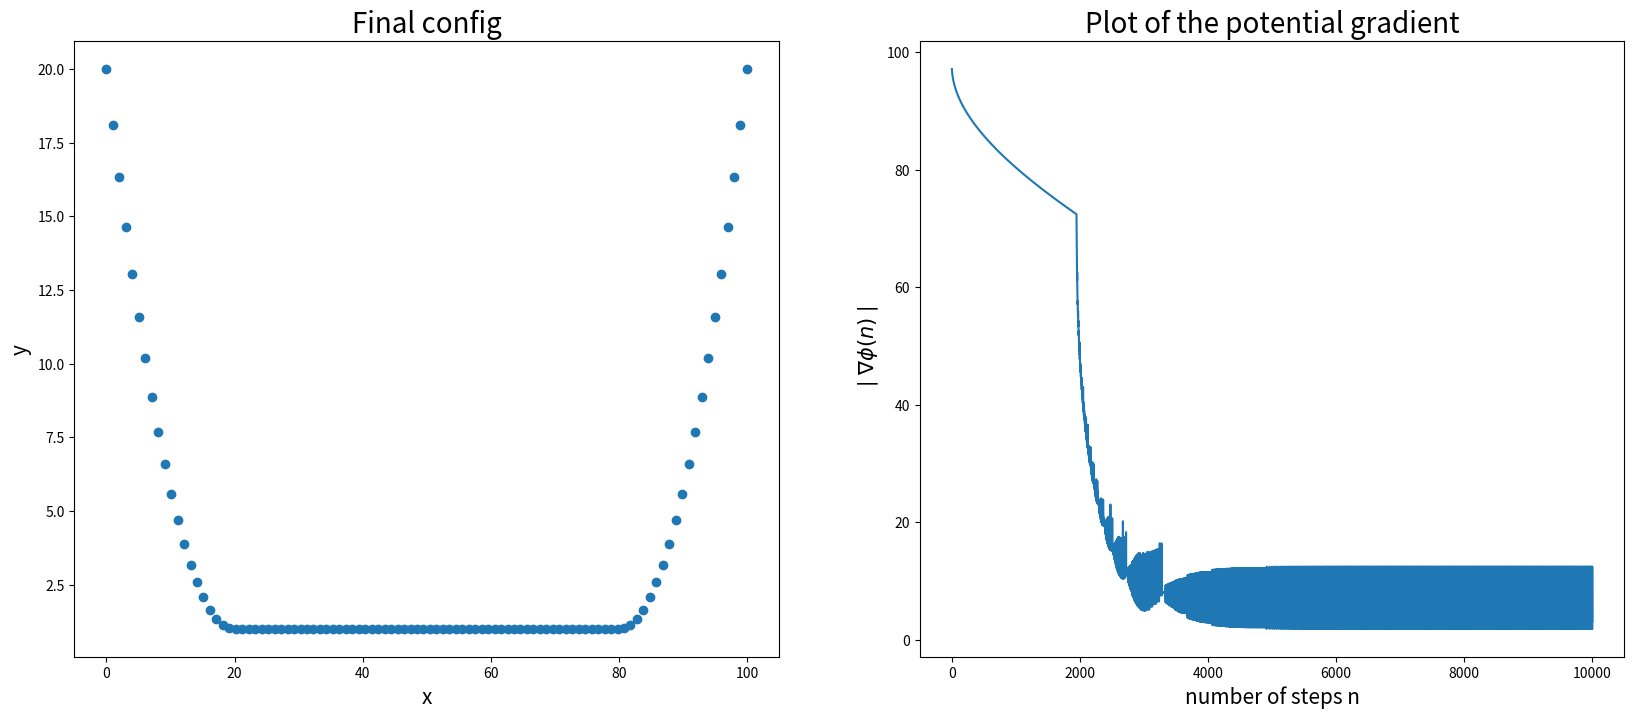

Python code for this plot:
%matplotlib inline
import matplotlib.pyplot as plt
import numpy as np

def generate_config(x0 = 0, y0 = 20, n = 30, dx = 1.):
    """Returns the initial configuration of the n chained particles, which is a horizontal line.
    The function returns an array, which has n elements, where each element is a tuple consisting
    of the x- and y-component of the respective particle. The x-coordinates are evenly spaced and
    the y-coordinates are set to some constant y0
    
    Parameters
    ----------
    x0 - x-coordinate of first particle. Standard value is 0.
    y0 - y-coordinate of all particles. Standard value is 20.
    n  - Number of particles, standard value is set to 30.
    dx - Horizontal spacing between neighbouring particles. Standard value is 1
    """
    
    r = np.zeros((n, 2))
    r[:, 0] = np.linspace(x0, x0 + (dx * n), n)
    r[:, 1] = np.array([y0 for _ in range(n)])
    return r

def potential_gradient(r, g = 9.81 , k = 20., b=1):
    
    """Calculates the potential gradient for a given spatial configuration r of n particles in a chain.
    Returns a vector, where the i-th entry is a tuple consisting of the x- and y-coordinate of the gradient for particle i.
    Because the first and last particle are fixed, this function only computes the gradient for the second to the second-to-last particle,
    while for the first and last particle the gradient is always 0.
    
    Parameters
    ----------S
    r - Array that has n-elements and each element has two scalar entries.
    g - Gravitational constant. Default value is 9.81.
    k - Spring constant. Default value is 20.
    """
    
    harmonic_gradient = np.zeros((len(r), 2))
    gravitational_gradient = np.zeros((len(r), 2))
    # Calculate x-component of the gradient of the harmonic potential (dphi/dx_i = k * ( x_i - x_(i-1)) + k * (x_(i+1) - x_i) )
    harmonic_gradient[:, 0][1 : -1] = k * (r[:, 0][1 : -1] - r[:, 0][: -2]) - k * (r[:, 0][2 :] - r[:, 0][1 : -1])
    # Calculate y-component of the gradient of the harmonic potential (dphi/dy_i = k * ( y_i - y_(i-1)) + k * (y_(i+1) - y_i) )
    harmonic_gradient[:, 1][1 : -1] = k * (r[:, 1][1 : -1] - r[:, 1][: -2]) - k * (r[:, 1][2 :] - r[:, 1][1 : -1])
    # Calculate the gradient of the gravitational potential, which only acts in the y-direction (dphi/dy_i = g)
    gravitational_gradient[:, 1][1 : -1] = g
    gravitational_gradient[:, 1][r[:,1]<b] = np.log(r[:, 1][r[:, 1]<b])
    gravitational_gradient[:, 1][r[:, 1]<0] = -np.inf
    return harmonic_gradient + gravitational_gradient
        

def gd(potential_gradient, size, r_init, alpha=0.02, g=9.81, k=20.):
    '''Implementation of the gradient-descent method for a given gradient function and a given initial configuration.
    Makes size amount of steps and returns two matrices, one consisting of all configurations and the other
    consisting of all potential gradients calculated during its execution. The i-th row of each matrix is the
    configuration of the system/potential gradient calculated in the i-th step of the function respectively.
    
    Parameters
    ----------
    potential_gradient - Function that calculates the potential gradient, 
                         for a given configuration r. 
                         r is an array, where each element consists 
                         of two scalar components.
    
    size - Amount of steps that are performed by the function
           and also the number of rows inside the resulting matrices.
    
    r_init - Array describing the initial configuration of the system. 
             Each element is a tuple consisting of x- and y-coordinate of the 
             respective particle.
    
    alpha - Scalar factor of the gradient descent method. 
            Standard value is 0.02.
    
    g - Gravitational constant, default value is 9.81
    
    k - Spring constant, default value is 20.'''
    
    n = len(r_init)
    r_matrix, gradient_matrix = np.zeros((size, n ,2)), np.zeros((size, n, 2))
    r_matrix[0] = r_init
    gradient_matrix[0] = potential_gradient(r_init, g, k)
    for i in range(1, size):
        r = r_matrix[i-1]
        current_gradient = gradient_matrix[i-1]
        r_new = r - alpha * current_gradient
        r_matrix[i] = r_new
        gradient_matrix[i] = potential_gradient(r_new, g, k)
    return r_matrix,gradient_matrix

r_init = generate_config(n=100)
r_matrix,gradient_matrix = gd(potential_gradient, 10000, r_init, alpha=0.001, k=100)

fig, axes = plt.subplots(1, 2, figsize=(20,8))
axes[0].scatter(r_matrix[-1,:,0],r_matrix[-1,:,1])
axes[0].set_title(r'Final config', fontsize = 20)
axes[0].set_xlabel("x", fontsize=15)
axes[0].set_ylabel("y", fontsize=15)
axes[1].set_title(r'Plot of the potential gradient', fontsize = 20)
axes[1].plot(np.linalg.norm(gradient_matrix, axis=(2,1)))
#axes[1].plot(1/30*np.sum(gradient_matrix,axis=1)[:,0])
#axes[1].plot(1/30*np.sum(gradient_matrix,axis=1)[:,1])
axes[1].set_xlabel("number of steps n", fontsize = 15)
axes[1].set_ylabel(r'$\mid \nabla \phi(n) \mid$', fontsize = 15)
axes[1].set_yscale('linear')
plt.show()